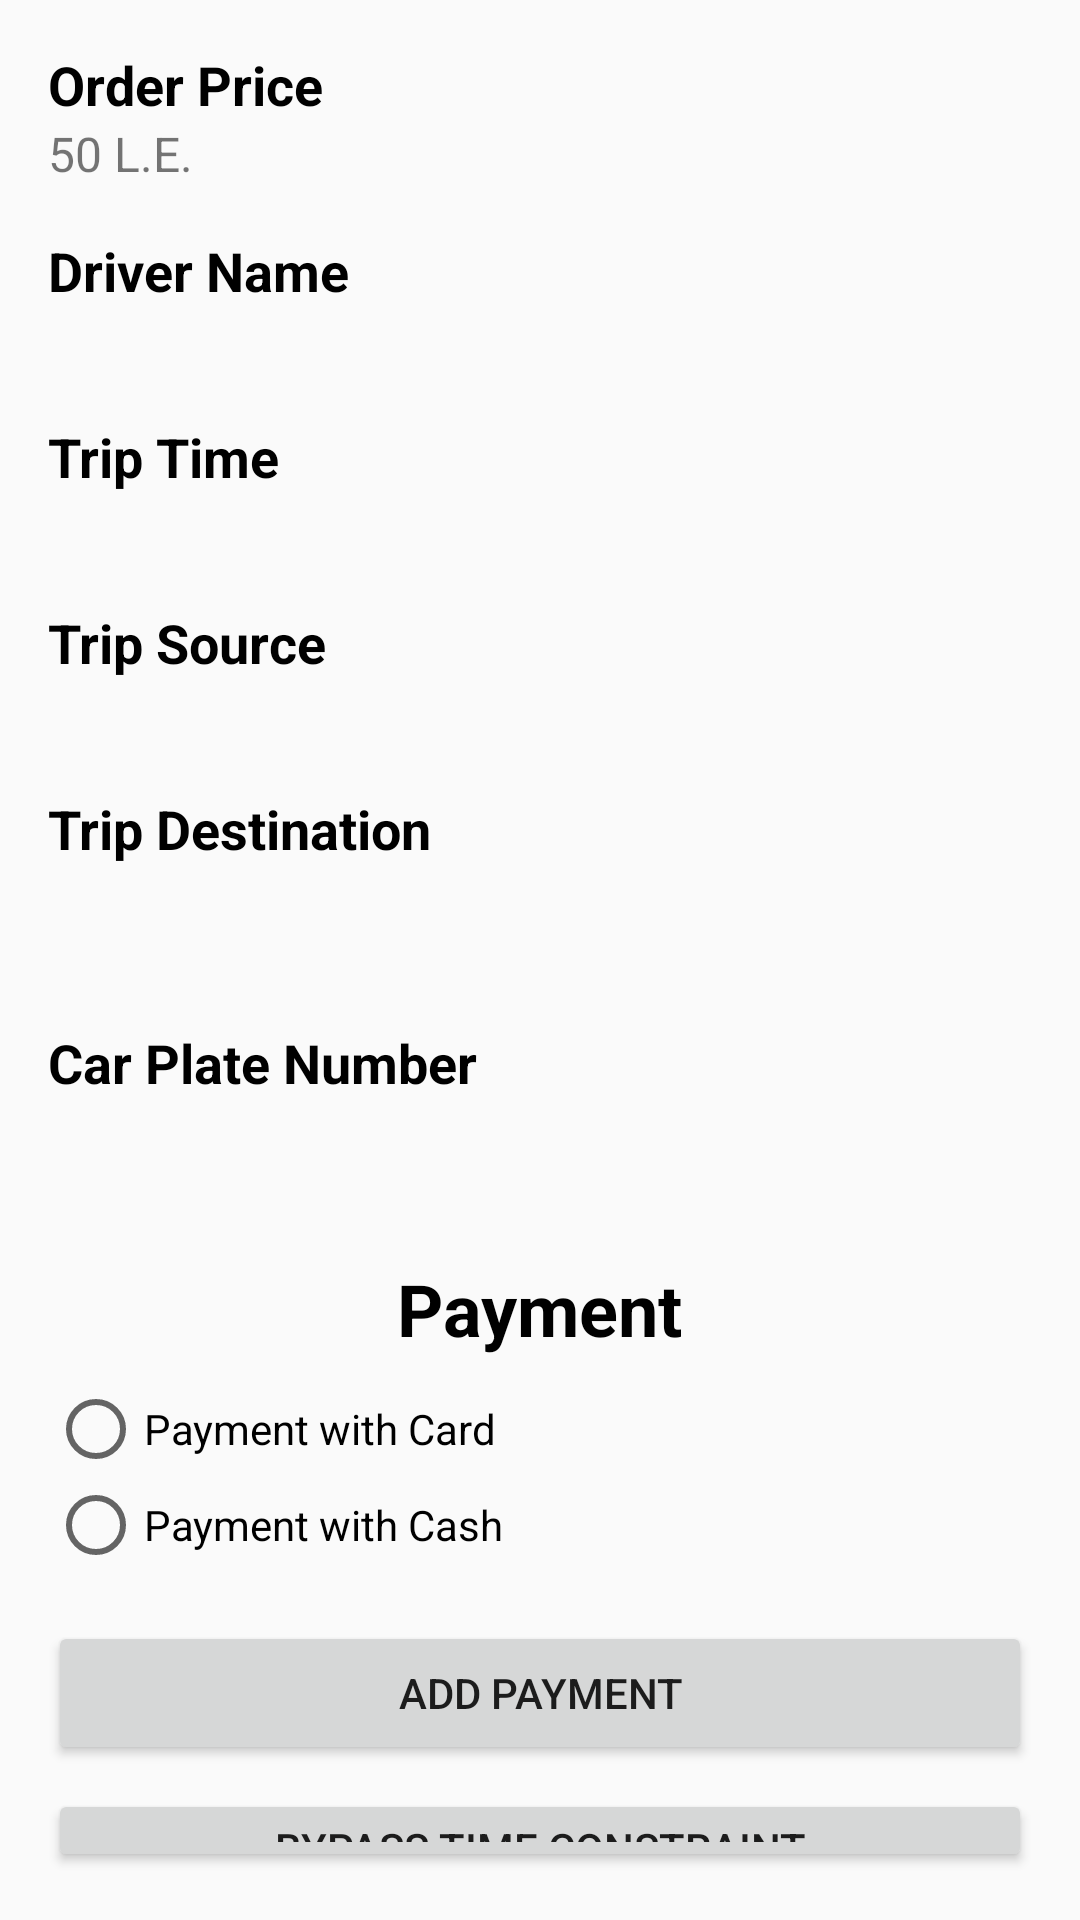

Write the Android layout XML for this screen, with the resource values it uses.
<!-- AndroidManifest.xml: application theme Theme.Carpool -->
<!-- res/layout/activity_payment.xml -->
<?xml version="1.0" encoding="utf-8"?>
<LinearLayout xmlns:android="http://schemas.android.com/apk/res/android"
    android:layout_width="match_parent"
    android:layout_height="match_parent"
    android:orientation="vertical"
    android:padding="16dp">

    <TextView
        android:id="@+id/orderPriceLabel"
        android:layout_width="wrap_content"
        android:layout_height="wrap_content"
        android:text="@string/order_price_label"
        android:textColor="@color/black"
        android:textSize="18sp"
        android:textStyle="bold" />

    <TextView
        android:id="@+id/orderPriceValue"
        android:layout_width="wrap_content"
        android:layout_height="wrap_content"
        android:text="@string/order_price"
        android:textSize="16sp" />

    <TextView
        android:id="@+id/driverNameLabel"
        android:layout_width="wrap_content"
        android:layout_height="wrap_content"
        android:text="@string/driver_name_label"
        android:textColor="@color/black"
        android:textSize="18sp"
        android:textStyle="bold"
        android:layout_marginTop="16dp" />

    <TextView
        android:id="@+id/driverNameValue"
        android:layout_width="wrap_content"
        android:layout_height="wrap_content"
        android:text=""
        android:textSize="16sp" />

    <TextView
        android:id="@+id/timeLabel"
        android:layout_width="wrap_content"
        android:layout_height="wrap_content"
        android:text="@string/time_label"
        android:textColor="@color/black"
        android:textSize="18sp"
        android:textStyle="bold"
        android:layout_marginTop="16dp" />

    <TextView
        android:id="@+id/timeValue"
        android:layout_width="wrap_content"
        android:layout_height="wrap_content"
        android:text=""
        android:textSize="16sp" />

    <TextView
        android:id="@+id/tripSourceLabel"
        android:layout_width="wrap_content"
        android:layout_height="wrap_content"
        android:text="@string/trip_source_label"
        android:textColor="@color/black"
        android:textSize="18sp"
        android:textStyle="bold"
        android:layout_marginTop="16dp" />

    <TextView
        android:id="@+id/tripSourceValue"
        android:layout_width="wrap_content"
        android:layout_height="wrap_content"
        android:text=""
        android:textSize="16sp" />

    <TextView
        android:id="@+id/destinationLabel"
        android:layout_width="wrap_content"
        android:layout_height="wrap_content"
        android:text="@string/destination_label"
        android:textColor="@color/black"
        android:textSize="18sp"
        android:textStyle="bold"
        android:layout_marginTop="16dp" />

    <TextView
        android:id="@+id/destinationValue"
        android:layout_width="wrap_content"
        android:layout_height="wrap_content"
        android:text=""
        android:textSize="16sp"
        android:layout_marginBottom="16dp" />
    <TextView
        android:id="@+id/carPlateLabel"
        android:layout_width="wrap_content"
        android:layout_height="wrap_content"
        android:text="@string/carPlate_label"
        android:textColor="@color/black"
        android:textSize="18sp"
        android:textStyle="bold"
        android:layout_marginTop="16dp" />

    <TextView
        android:id="@+id/carPlateValue"
        android:layout_width="wrap_content"
        android:layout_height="wrap_content"
        android:text=""
        android:textSize="16sp"
        android:layout_marginBottom="16dp" />

    <TextView
        android:id="@+id/payment_header"
        android:layout_width="wrap_content"
        android:layout_height="wrap_content"
        android:layout_gravity="center_horizontal"
        android:layout_marginTop="16dp"
        android:text="@string/payment_info"
        android:textColor="@color/black"
        android:textSize="24sp"
        android:textStyle="bold" />

    <RadioGroup
        android:id="@+id/paymentMethodGroup"
        android:layout_width="match_parent"
        android:layout_height="wrap_content"
        android:layout_marginTop="8dp"
        android:orientation="vertical">

        <RadioButton
            android:id="@+id/paymentCard"
            android:layout_width="wrap_content"
            android:layout_height="wrap_content"
            android:text="@string/payment_card" />

        <RadioButton
            android:id="@+id/paymentCash"
            android:layout_width="wrap_content"
            android:layout_height="wrap_content"
            android:text="@string/payment_cash" />

    </RadioGroup>

    <Button
        android:id="@+id/btn_add_payment"
        android:layout_width="match_parent"
        android:layout_height="wrap_content"
        android:layout_gravity="center_horizontal"
        android:text="@string/btn_add_payment"
        android:layout_marginTop="16dp" />
    <Button
        android:id="@+id/btn_bypass_time"
        android:layout_width="match_parent"
        android:layout_height="wrap_content"
        android:layout_gravity="center_horizontal"
        android:text="@string/bypass_time_constraint"
        android:layout_marginTop="8dp" />
</LinearLayout>
<!-- resources referenced by this layout -->
<resources>
  <color name="black">#FF000000</color>
  <string name="btn_add_payment">Add Payment</string>
  <string name="bypass_time_constraint">Bypass Time Constraint</string>
  <string name="carPlate_label">Car Plate Number</string>
  <string name="destination_label">Trip Destination</string>
  <string name="driver_name_label">Driver Name</string>
  <string name="order_price">50 L.E.</string>
  <string name="order_price_label">Order Price</string>
  <string name="payment_card">Payment with Card</string>
  <string name="payment_cash">Payment with Cash</string>
  <string name="payment_info">Payment</string>
  <string name="time_label">Trip Time</string>
  <string name="trip_source_label">Trip Source</string>
  <style name="Theme.Carpool" parent="Base.Theme.Carpool" />
  <style name="Base.Theme.Carpool" parent="Theme.AppCompat.DayNight.NoActionBar">
          
          
      </style>
</resources>
